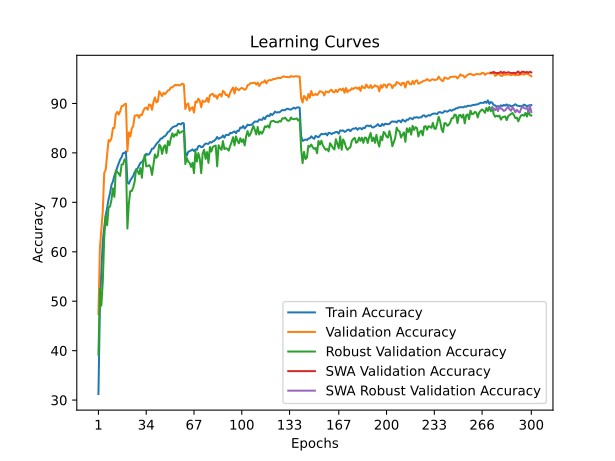

Source data for this figure (header and first rows):
time; train_accuracy; train_loss; valid_accuracy; valid_loss; valid_accuracy_robust; valid_accuracy_swa; valid_accuracy_robust_swa
32,2032; 31,2325; 1,9684; 47,4000; 1,7692; 39,1724; 47,4000; 39,1724
64,1414; 49,0425; 1,6325; 60,7800; 1,4990; 52,5172; 60,7800; 52,5172
96,4089; 56,2225; 1,4868; 64,3400; 1,4370; 49,1034; 64,3400; 49,1034
128,5634; 62,1525; 1,3698; 68,2000; 1,2824; 53,9310; 68,2000; 53,9310
161,0191; 64,9725; 1,3054; 75,9600; 1,1339; 62,8276; 75,9600; 62,8276
193,3981; 67,3750; 1,2557; 76,5800; 1,1237; 67,2414; 76,5800; 67,2414
225,8500; 68,8400; 1,2195; 79,7200; 1,0050; 65,3793; 79,7200; 65,3793
257,5178; 70,6025; 1,1817; 82,6000; 0,9502; 68,9655; 82,6000; 68,9655
289,2666; 71,8625; 1,1502; 82,3200; 0,9663; 69,1379; 82,3200; 69,1379
321,4219; 73,5375; 1,1156; 83,0000; 0,9402; 70,5172; 83,0000; 70,5172
353,6471; 74,2125; 1,0967; 85,0400; 0,8911; 72,8276; 85,0400; 72,8276
385,7255; 75,3825; 1,0709; 85,0200; 0,8907; 71,1034; 85,0200; 71,1034
417,9209; 76,1150; 1,0552; 87,8200; 0,8377; 76,4138; 87,8200; 76,4138
449,5503; 77,0925; 1,0322; 88,3000; 0,8354; 76,1724; 88,3000; 76,1724
481,0624; 77,8975; 1,0078; 87,7500; 0,8327; 75,7931; 87,7500; 75,7931
512,9850; 78,6550; 0,9933; 88,4000; 0,8239; 75,3448; 88,4000; 75,3448
544,9888; 79,1425; 0,9809; 89,4500; 0,7930; 77,6552; 89,4500; 77,6552
577,2854; 79,9525; 0,9682; 89,5300; 0,7903; 77,6897; 89,5300; 77,6897
609,7206; 79,9600; 0,9638; 89,8300; 0,7804; 78,6897; 89,8300; 78,6897
642,1195; 80,3075; 0,9570; 89,9500; 0,7802; 78,3103; 89,9500; 78,3103
674,9602; 74,0125; 1,1024; 80,3100; 1,0118; 64,6897; 80,3100; 64,6897
707,6736; 73,7675; 1,1037; 84,1300; 0,8976; 69,7586; 84,1300; 69,7586
740,3038; 74,4400; 1,0895; 83,3000; 0,9265; 72,2759; 83,3000; 72,2759
772,0300; 74,8800; 1,0774; 84,9500; 0,8958; 72,2759; 84,9500; 72,2759
803,5438; 75,3300; 1,0652; 85,3800; 0,8967; 73,0000; 85,3800; 73,0000
835,8775; 76,1050; 1,0505; 87,5000; 0,8503; 74,1724; 87,5000; 74,1724
867,3605; 76,5725; 1,0443; 87,5800; 0,8201; 76,6897; 87,5800; 76,6897
899,0081; 76,8450; 1,0292; 87,6700; 0,8299; 76,3103; 87,6700; 76,3103
931,3633; 77,4275; 1,0204; 87,1000; 0,8648; 75,6897; 87,1000; 75,6897
963,6666; 77,9725; 1,0078; 87,7200; 0,8482; 76,9310; 87,7200; 76,9310
995,4985; 78,1325; 1,0014; 87,6500; 0,8188; 74,9655; 87,6500; 74,9655
1027,1570; 78,5650; 0,9941; 88,5200; 0,8046; 78,3103; 88,5200; 78,3103
1058,7250; 78,9400; 0,9835; 89,0400; 0,7892; 79,5862; 89,0400; 79,5862
1090,2470; 79,8300; 0,9707; 89,1600; 0,7855; 77,2759; 89,1600; 77,2759
1122,3211; 79,6300; 0,9685; 88,7300; 0,7945; 77,3448; 88,7300; 77,3448
1154,2053; 79,7350; 0,9659; 89,8000; 0,7847; 77,5172; 89,8000; 77,5172
1186,0416; 80,2200; 0,9577; 89,7300; 0,7804; 77,1034; 89,7300; 77,1034
1217,9640; 80,8450; 0,9434; 88,7100; 0,8195; 75,5517; 88,7100; 75,5517
1251,0519; 80,8925; 0,9411; 90,3000; 0,7692; 77,6552; 90,3000; 77,6552
1283,7849; 81,3475; 0,9281; 91,2100; 0,7317; 79,6897; 91,2100; 79,6897
1316,6078; 81,7850; 0,9222; 90,2100; 0,7655; 79,0000; 90,2100; 79,0000
1349,1131; 82,1400; 0,9159; 90,4000; 0,7557; 79,4138; 90,4000; 79,4138
1380,7474; 82,4175; 0,9071; 92,4500; 0,7142; 81,6897; 92,4500; 81,6897
1412,1926; 82,8950; 0,8960; 91,9500; 0,7085; 81,2759; 91,9500; 81,2759
1444,7596; 82,9275; 0,8936; 91,4900; 0,7269; 79,7931; 91,4900; 79,7931
1477,0646; 83,2875; 0,8863; 92,1500; 0,7173; 81,1724; 92,1500; 81,1724
1510,1517; 83,4025; 0,8812; 91,8800; 0,7124; 81,5517; 91,8800; 81,5517
1542,5742; 83,7400; 0,8734; 92,2500; 0,6993; 79,9655; 92,2500; 79,9655
1575,6095; 84,2125; 0,8633; 92,6300; 0,6958; 82,3793; 92,6300; 82,3793
1608,2632; 84,3575; 0,8599; 92,7200; 0,6951; 81,5517; 92,7200; 81,5517
1640,1102; 84,8250; 0,8521; 93,2500; 0,6806; 82,8966; 93,2500; 82,8966
1671,9432; 85,1025; 0,8460; 93,2500; 0,6813; 83,9655; 93,2500; 83,9655
1704,1915; 85,3075; 0,8411; 93,5200; 0,6788; 83,2414; 93,5200; 83,2414
1735,4477; 85,4000; 0,8382; 93,7600; 0,6711; 83,7931; 93,7600; 83,7931
1766,6360; 85,4850; 0,8336; 93,6700; 0,6768; 83,5172; 93,6700; 83,5172
1798,0979; 85,8650; 0,8267; 93,7700; 0,6651; 84,5862; 93,7700; 84,5862
1829,6549; 85,8675; 0,8267; 93,6300; 0,6666; 84,0345; 93,6300; 84,0345
1862,0090; 85,7575; 0,8290; 93,8000; 0,6691; 84,1724; 93,8000; 84,1724
1893,7702; 86,0675; 0,8254; 94,0100; 0,6638; 84,3793; 94,0100; 84,3793
1925,3925; 85,9600; 0,8218; 93,8400; 0,6615; 84,4483; 93,8400; 84,4483
... 240 more rows
